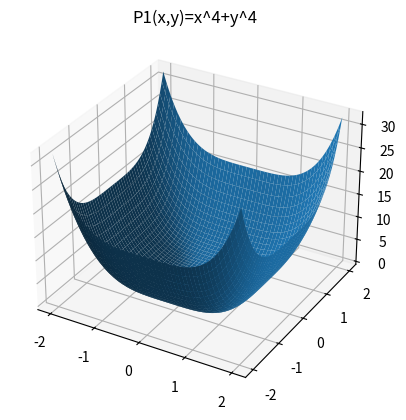
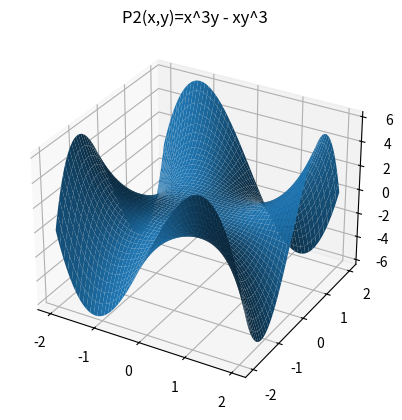

The matplotlib source for these figures, in order:
import numpy as np
import matplotlib.pyplot as plt
from mpl_toolkits.mplot3d import Axes3D

x = np.linspace(-2,2,200)
y = np.linspace(-2,2,200)

X,Y = np.meshgrid(x,y)

# Polinomio 1
Z1 = X**4 + Y**4

fig = plt.figure()
ax = fig.add_subplot(111, projection='3d')
ax.plot_surface(X,Y,Z1)
ax.set_title("P1(x,y)=x^4+y^4")
plt.show()

# Polinomio 2
Z2 = X**3*Y - X*Y**3

fig = plt.figure()
ax = fig.add_subplot(111, projection='3d')
ax.plot_surface(X,Y,Z2)
ax.set_title("P2(x,y)=x^3y - xy^3")
plt.show()

# Referencias
# Suma de Euler: https://share.google/tDIUJD67Kjpo1GlAP
